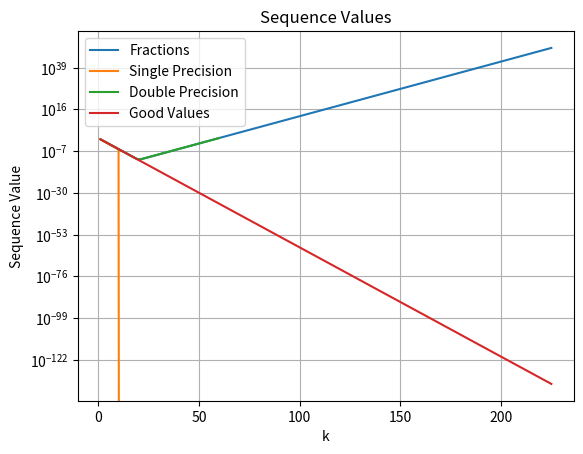

The script that saved this image:
import matplotlib.pyplot as plt
import numpy as np
from fractions import Fraction as Frac
def x_k(i,x_k_values):
    if(i==0):
        return x_k_values[0]
    elif(i==1):
        return x_k_values[1]
    else:
        return 2.25*x_k_values[i-1]-0.5*x_k_values[i-2]


print(np.zeros(3,np.float64))
def generator(n,precision):
    x_k_values = np.zeros(n, dtype=precision)
    x_k_values[0]=1/3#Frac(1,3)
    x_k_values[1]=1/12#Frac(1,12)
    for i in range(2,n):
        x_k_values[i]=(x_k(i,x_k_values))
    return x_k_values

def good_value(n):
    x_k_values = np.zeros(n)
    for i in range(n):
        x_k_values[i]=(4**(-i))/3
    return x_k_values

def main():
    n_single = 225
    n_double = 60
    n_fraction = 225
    plt.semilogy(np.arange(1, n_fraction+1), generator(n_fraction,Frac), label='Fractions')
    plt.semilogy(np.arange(1, n_single+1), generator(n_single,np.float32), label='Single Precision')
    plt.semilogy(np.arange(1, n_double+1), generator(n_double,np.float64), label='Double Precision')
    plt.semilogy(np.arange(1, n_fraction+1), good_value(n_single), label='Good Values')
    plt.title('Sequence Values')
    plt.xlabel('k')
    plt.ylabel('Sequence Value')
    plt.legend()
    plt.grid(True)
    plt.show()
main()

print(generator(60,np.float64))
print(generator(60,Frac))

